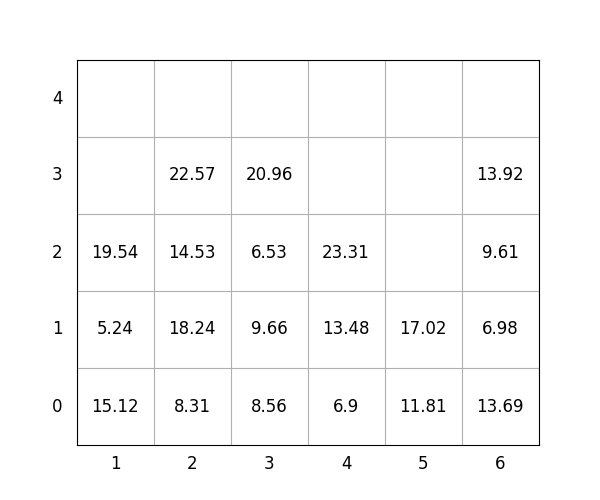

The data file committed next to this chart (first rows):
idx, loc_x, loc_y, loc_z, weight, group, score, seq, reloc, size(ft)
1, 2, 0, 0, 8.31, 0, 8.31, 1, 0, 20
2, 5, 0, 0, 11.81, 3, 311.8, 2, 0, 20
3, 6, 0, 0, 13.69, 1, 113.7, 3, 0, 20
4, 3, 0, 0, 8.56, 1, 108.6, 4, 0, 20
5, 3, 0, 1, 9.66, 3, 309.7, 5, 1.0, 20
6, 5, 0, 1, 17.02, 3, 317, 6, 0, 20
7, 3, 0, 2, 6.53, 3, 306.5, 7, 1.0, 20
8, 2, 0, 1, 18.24, 0, 18.24, 8, 0, 20
9, 4, 0, 0, 6.9, 0, 6.9, 9, 0, 20
10, 3, 0, 3, 20.96, 2, 221, 10, 1.0, 20
11, 6, 0, 1, 6.98, 2, 207, 11, 0, 20
12, 6, 0, 2, 9.61, 3, 309.6, 12, 0, 20
13, 4, 0, 1, 13.48, 0, 13.48, 13, 0, 20
14, 6, 0, 3, 13.92, 3, 313.9, 14, 0, 20
15, 2, 0, 2, 14.53, 1, 114.5, 15, 0, 20
16, 1, 0, 0, 15.12, 0, 15.12, 16, 0, 20
17, 2, 0, 3, 22.57, 3, 322.6, 17, 0, 20
18, 1, 0, 1, 5.24, 1, 105.2, 18, 1.0, 20
19, 4, 0, 2, 23.31, 0, 23.31, 19, 0, 20
20, 1, 0, 2, 19.54, 0, 19.54, 20, 1.0, 20
